Labelled photos from "ds", an image-classification folder in priyanka230798/ds. The possible labels are: cubism, impressionism, romanticism.

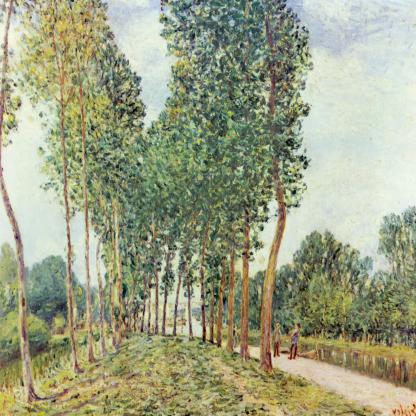
Label: impressionism

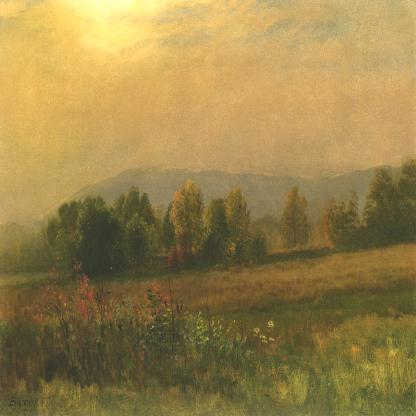
Label: romanticism

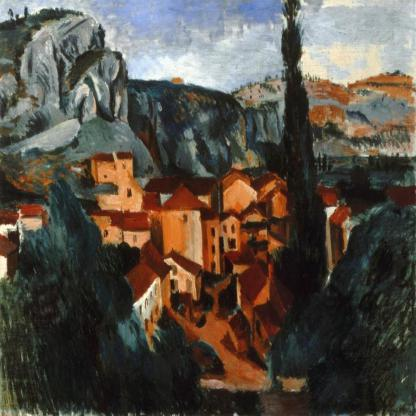
Label: cubism

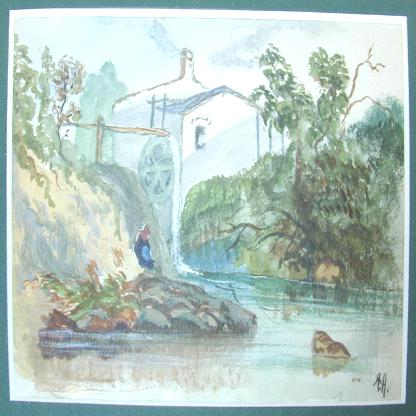
Label: impressionism

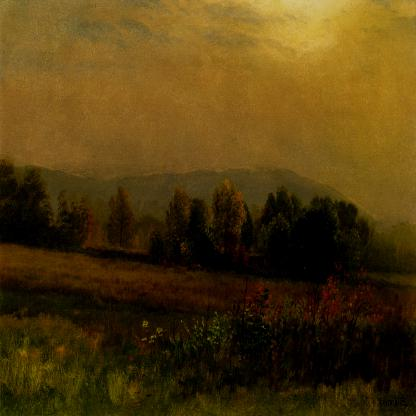
Label: romanticism

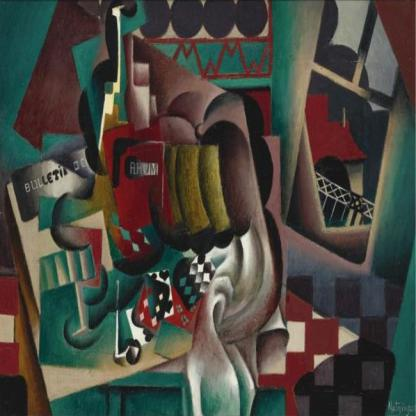
Label: cubism
